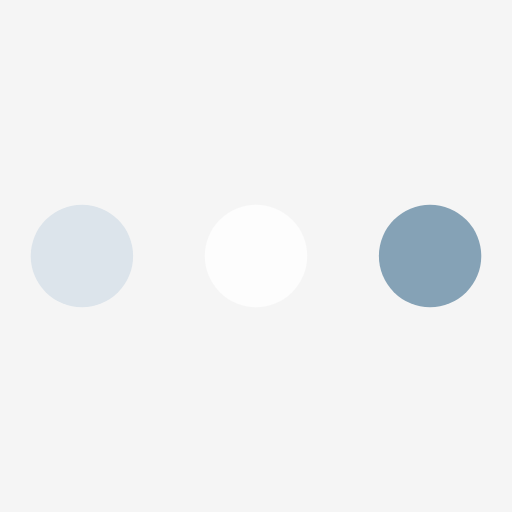
t = 0.00 s
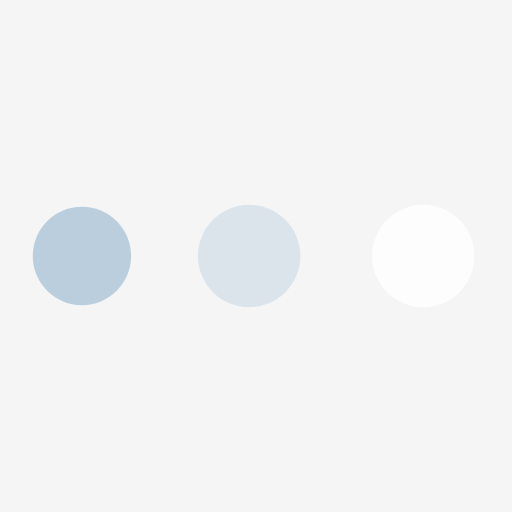
t = 0.19 s
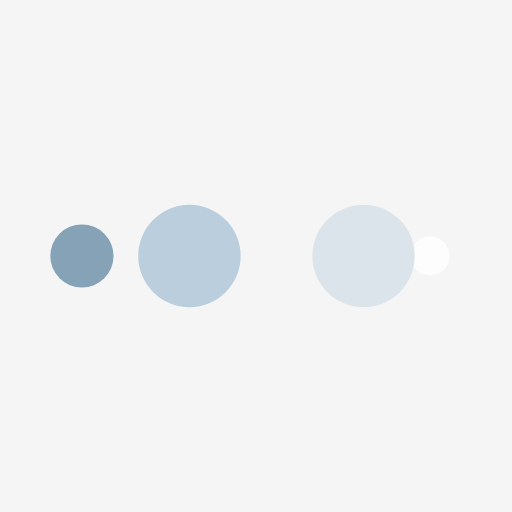
t = 0.31 s
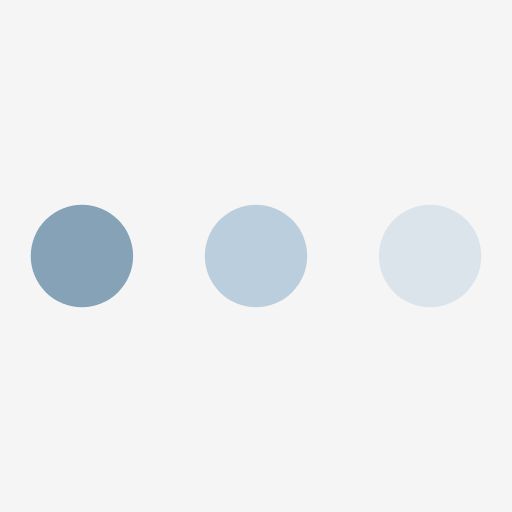
t = 0.50 s
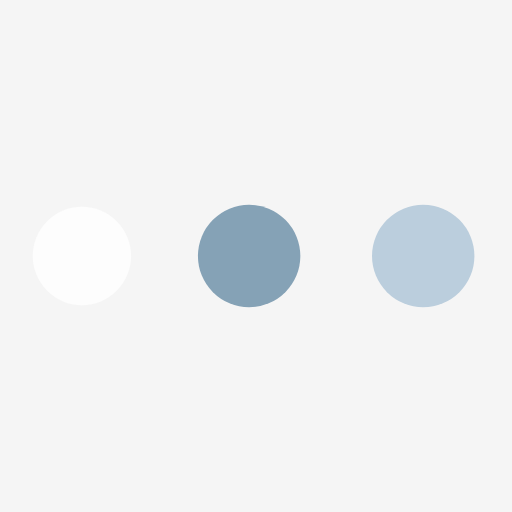
t = 0.69 s
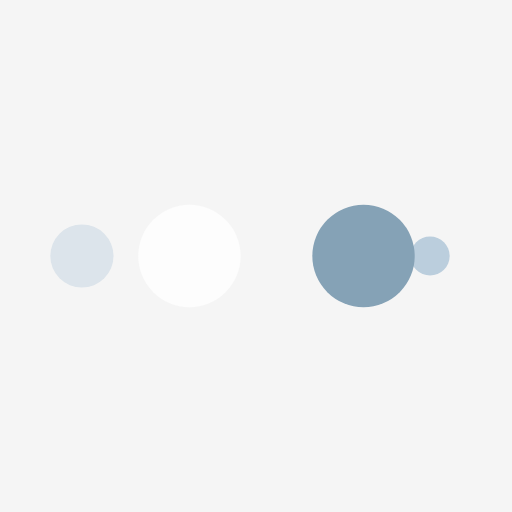
t = 0.81 s

The animated SVG that drew these frames (rendered in a browser with its animation timeline set to each time). Animation: 10 SMIL elements (animate=10); one cycle of 1.00 s, repeats indefinitely.

<?xml version="1.0" encoding="utf-8"?>
<svg xmlns="http://www.w3.org/2000/svg" xmlns:xlink="http://www.w3.org/1999/xlink" style="margin: auto; background: rgb(245, 245, 245); display: block; shape-rendering: auto;" width="200px" height="200px" viewBox="0 0 100 100" preserveAspectRatio="xMidYMid">
<circle cx="84" cy="50" r="10" fill="#85a2b6">
    <animate attributeName="r" repeatCount="indefinite" dur="0.25s" calcMode="spline" keyTimes="0;1" values="10;0" keySplines="0 0.5 0.5 1" begin="0s"></animate>
    <animate attributeName="fill" repeatCount="indefinite" dur="1s" calcMode="discrete" keyTimes="0;0.25;0.5;0.75;1" values="#85a2b6;#fdfdfd;#dce4eb;#bbcedd;#85a2b6" begin="0s"></animate>
</circle><circle cx="16" cy="50" r="10" fill="#85a2b6">
  <animate attributeName="r" repeatCount="indefinite" dur="1s" calcMode="spline" keyTimes="0;0.25;0.5;0.75;1" values="0;0;10;10;10" keySplines="0 0.5 0.5 1;0 0.5 0.5 1;0 0.5 0.5 1;0 0.5 0.5 1" begin="0s"></animate>
  <animate attributeName="cx" repeatCount="indefinite" dur="1s" calcMode="spline" keyTimes="0;0.25;0.5;0.75;1" values="16;16;16;50;84" keySplines="0 0.5 0.5 1;0 0.5 0.5 1;0 0.5 0.5 1;0 0.5 0.5 1" begin="0s"></animate>
</circle><circle cx="50" cy="50" r="10" fill="#bbcedd">
  <animate attributeName="r" repeatCount="indefinite" dur="1s" calcMode="spline" keyTimes="0;0.25;0.5;0.75;1" values="0;0;10;10;10" keySplines="0 0.5 0.5 1;0 0.5 0.5 1;0 0.5 0.5 1;0 0.5 0.5 1" begin="-0.25s"></animate>
  <animate attributeName="cx" repeatCount="indefinite" dur="1s" calcMode="spline" keyTimes="0;0.25;0.5;0.75;1" values="16;16;16;50;84" keySplines="0 0.5 0.5 1;0 0.5 0.5 1;0 0.5 0.5 1;0 0.5 0.5 1" begin="-0.25s"></animate>
</circle><circle cx="84" cy="50" r="10" fill="#dce4eb">
  <animate attributeName="r" repeatCount="indefinite" dur="1s" calcMode="spline" keyTimes="0;0.25;0.5;0.75;1" values="0;0;10;10;10" keySplines="0 0.5 0.5 1;0 0.5 0.5 1;0 0.5 0.5 1;0 0.5 0.5 1" begin="-0.5s"></animate>
  <animate attributeName="cx" repeatCount="indefinite" dur="1s" calcMode="spline" keyTimes="0;0.25;0.5;0.75;1" values="16;16;16;50;84" keySplines="0 0.5 0.5 1;0 0.5 0.5 1;0 0.5 0.5 1;0 0.5 0.5 1" begin="-0.5s"></animate>
</circle><circle cx="16" cy="50" r="10" fill="#fdfdfd">
  <animate attributeName="r" repeatCount="indefinite" dur="1s" calcMode="spline" keyTimes="0;0.25;0.5;0.75;1" values="0;0;10;10;10" keySplines="0 0.5 0.5 1;0 0.5 0.5 1;0 0.5 0.5 1;0 0.5 0.5 1" begin="-0.75s"></animate>
  <animate attributeName="cx" repeatCount="indefinite" dur="1s" calcMode="spline" keyTimes="0;0.25;0.5;0.75;1" values="16;16;16;50;84" keySplines="0 0.5 0.5 1;0 0.5 0.5 1;0 0.5 0.5 1;0 0.5 0.5 1" begin="-0.75s"></animate>
</circle>
<!-- [ldio] generated by https://loading.io/ --></svg>
